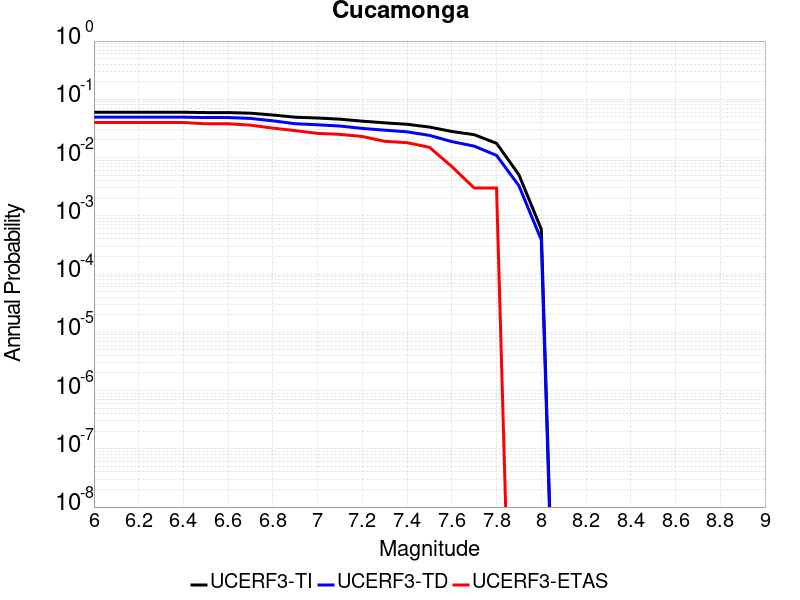

The table this chart was drawn from, first rows:
Magnitude, UCERF3-TI Prob, UCERF3-TD Prob, UCERF3-ETAS Prob
6.0, 0.05995, 0.04941, 0.04
6.1, 0.05995, 0.04941, 0.04
6.2, 0.05995, 0.04941, 0.04
6.3, 0.05995, 0.04941, 0.04
6.4, 0.05995, 0.04941, 0.04
6.5, 0.05922, 0.04865, 0.038
6.6, 0.05922, 0.04865, 0.038
6.7, 0.05774, 0.04696, 0.036
6.8, 0.05373, 0.04272, 0.032
6.9, 0.0493, 0.0381, 0.029
7.0, 0.04777, 0.03651, 0.026
7.1, 0.04561, 0.03476, 0.025
7.2, 0.04214, 0.03165, 0.023
7.3, 0.03947, 0.02953, 0.019
7.4, 0.03725, 0.02765, 0.018
7.5, 0.0334, 0.02404, 0.015
7.6, 0.02803, 0.01879, 0.007
7.7, 0.02473, 0.01572, 0.003
7.8, 0.01755, 0.01089, 0.003
7.9, 0.005075, 0.003286, 0.0
8.0, 5.9145543E-4, 3.8777007E-4, 0.0
